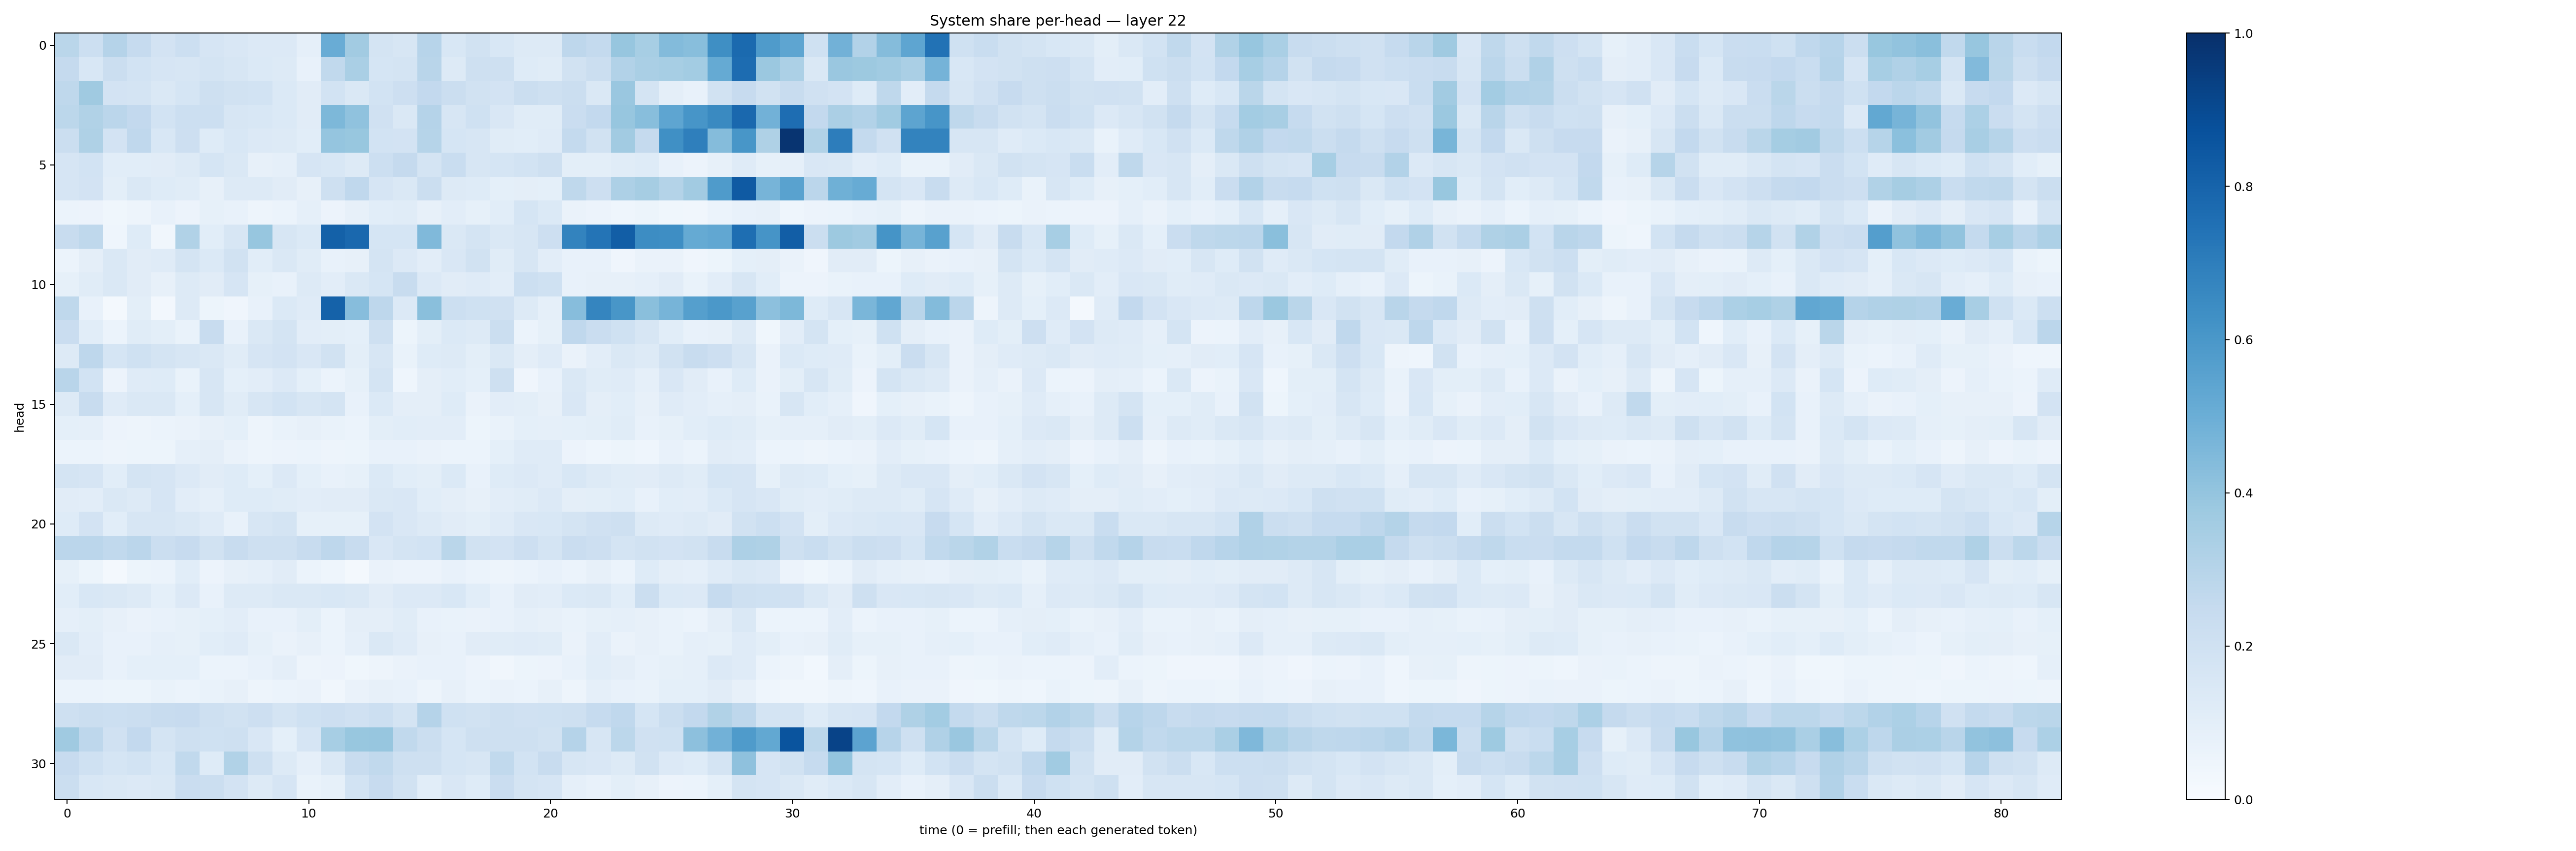

Source data for this figure (header and first rows):
0.28702602, 0.21493527, 0.30142915, 0.24621807, 0.18339363, 0.21583302, 0.16563599, 0.14886174, 0.13403481, 0.13380678, 0.088994555, 0.50532573, 0.36151358, 0.177063, 0.16241814, 0.29585552, 0.15501988, 0.19117908, 0.15606727, 0.12743054, 0.12918144, 0.27583987, 0.2571131, 0.39178267
0.2524, 0.1548, 0.2208, 0.186, 0.1672, 0.1629, 0.1763, 0.1636, 0.1405, 0.129, 0.07271, 0.2633, 0.338, 0.1718, 0.1722, 0.2899, 0.1323, 0.2049, 0.2034, 0.1229, 0.1151, 0.1899, 0.2208, 0.3113
0.2706, 0.3698, 0.1803, 0.1774, 0.1441, 0.1714, 0.2044, 0.1896, 0.1837, 0.1399, 0.1116, 0.1862, 0.1438, 0.1855, 0.2122, 0.2597, 0.2254, 0.1883, 0.1814, 0.2199, 0.204, 0.2232, 0.1428, 0.3839
0.2775, 0.3146, 0.2831, 0.2616, 0.1873, 0.2164, 0.2166, 0.1634, 0.1535, 0.139, 0.1111, 0.4536, 0.4072, 0.1984, 0.1452, 0.3035, 0.1607, 0.2006, 0.1522, 0.1133, 0.1146, 0.2278, 0.2586, 0.3911
0.2213, 0.321, 0.182, 0.2683, 0.1552, 0.2139, 0.1225, 0.1556, 0.134, 0.1284, 0.1088, 0.3961, 0.3895, 0.185, 0.1817, 0.3004, 0.1682, 0.1608, 0.1148, 0.1061, 0.1194, 0.2575, 0.1902, 0.3604
0.1648, 0.1855, 0.1093, 0.1079, 0.1119, 0.1303, 0.1703, 0.1468, 0.08141, 0.08702, 0.1645, 0.1533, 0.1306, 0.2184, 0.2525, 0.1739, 0.2324, 0.1574, 0.1705, 0.1853, 0.2043, 0.1005, 0.1007, 0.117
0.1672, 0.1831, 0.1009, 0.1419, 0.1242, 0.115, 0.08081, 0.1286, 0.1307, 0.1097, 0.08123, 0.2063, 0.2681, 0.1658, 0.1454, 0.2201, 0.132, 0.1247, 0.09177, 0.09687, 0.09302, 0.2697, 0.211, 0.3274
0.06148, 0.0582, 0.03657, 0.04939, 0.0719, 0.05691, 0.08224, 0.07695, 0.05026, 0.06201, 0.08917, 0.05523, 0.07972, 0.109, 0.1152, 0.07813, 0.1034, 0.08455, 0.1064, 0.1696, 0.1382, 0.06618, 0.05802, 0.04658
0.2391, 0.2731, 0.04518, 0.1221, 0.03215, 0.3141, 0.1077, 0.1599, 0.3936, 0.1605, 0.1397, 0.8102, 0.7845, 0.1717, 0.1699, 0.4489, 0.1481, 0.179, 0.1444, 0.1587, 0.213, 0.6772, 0.7353, 0.8223
0.06129, 0.09642, 0.1409, 0.1132, 0.1183, 0.1783, 0.1396, 0.191, 0.1073, 0.1448, 0.114, 0.07098, 0.08094, 0.1734, 0.1336, 0.1028, 0.1515, 0.1877, 0.1149, 0.1628, 0.1031, 0.07399, 0.07484, 0.04218
0.08251, 0.1159, 0.1443, 0.1111, 0.08082, 0.1272, 0.1096, 0.1645, 0.08492, 0.07531, 0.1323, 0.1039, 0.147, 0.1709, 0.242, 0.1334, 0.1102, 0.1208, 0.1051, 0.218, 0.203, 0.07226, 0.08197, 0.08039
0.2702, 0.0756, 0.01962, 0.101, 0.02656, 0.1267, 0.05217, 0.03947, 0.07146, 0.14, 0.1174, 0.8078, 0.4323, 0.2744, 0.1341, 0.4251, 0.2169, 0.1994, 0.1978, 0.1267, 0.08911, 0.4328, 0.6718, 0.6028
0.2283, 0.1064, 0.06045, 0.1134, 0.09958, 0.06877, 0.2413, 0.07241, 0.1481, 0.1769, 0.1031, 0.09867, 0.09046, 0.2088, 0.05427, 0.09831, 0.1368, 0.1268, 0.2255, 0.05937, 0.08321, 0.2668, 0.2284, 0.2028
0.1316, 0.276, 0.1695, 0.1992, 0.1721, 0.1616, 0.1423, 0.1138, 0.1649, 0.1821, 0.1505, 0.1942, 0.1, 0.1599, 0.06672, 0.1245, 0.1267, 0.1001, 0.1432, 0.09602, 0.1192, 0.06528, 0.1054, 0.1454
0.2923, 0.1867, 0.05603, 0.1203, 0.1227, 0.06942, 0.1612, 0.09201, 0.1017, 0.134, 0.09075, 0.05937, 0.08537, 0.1731, 0.04479, 0.09379, 0.1083, 0.09038, 0.2064, 0.04139, 0.07093, 0.1445, 0.1166, 0.1193
0.1323, 0.2366, 0.118, 0.1442, 0.1473, 0.09089, 0.1621, 0.1156, 0.1626, 0.1861, 0.1594, 0.1723, 0.07408, 0.1379, 0.09603, 0.09691, 0.1221, 0.06518, 0.1027, 0.0999, 0.0813, 0.1507, 0.09673, 0.1078
0.08986, 0.08626, 0.05634, 0.05014, 0.05957, 0.06435, 0.07835, 0.09068, 0.04785, 0.06965, 0.08059, 0.06949, 0.05932, 0.09799, 0.1065, 0.1031, 0.1025, 0.05299, 0.068, 0.09253, 0.0863, 0.09367, 0.09853, 0.1144
0.06226, 0.06124, 0.05064, 0.05262, 0.05123, 0.08934, 0.09612, 0.06484, 0.05023, 0.05728, 0.05943, 0.05023, 0.05255, 0.07688, 0.07166, 0.06558, 0.06058, 0.05884, 0.09328, 0.1174, 0.1175, 0.05649, 0.04333, 0.0543
0.1727, 0.1648, 0.1057, 0.1722, 0.1644, 0.136, 0.1132, 0.1249, 0.09069, 0.1349, 0.0905, 0.07121, 0.0859, 0.1388, 0.1087, 0.09883, 0.1401, 0.07534, 0.122, 0.1355, 0.1184, 0.155, 0.1322, 0.1153
0.1097, 0.1028, 0.1429, 0.1254, 0.1642, 0.1053, 0.08867, 0.1229, 0.1224, 0.1148, 0.1053, 0.1118, 0.1127, 0.1471, 0.1511, 0.1092, 0.09549, 0.07822, 0.1038, 0.1137, 0.1343, 0.09745, 0.09893, 0.1082
0.1229, 0.1817, 0.109, 0.1633, 0.1635, 0.1427, 0.1208, 0.07479, 0.1589, 0.1793, 0.08242, 0.0834, 0.08558, 0.1797, 0.1509, 0.1311, 0.1121, 0.1006, 0.1176, 0.1489, 0.1553, 0.178, 0.1968, 0.207
0.2823, 0.2829, 0.2638, 0.2834, 0.2215, 0.2452, 0.1907, 0.2376, 0.2033, 0.2105, 0.2399, 0.2766, 0.2392, 0.1512, 0.1772, 0.1873, 0.288, 0.1952, 0.1818, 0.211, 0.1776, 0.2295, 0.2132, 0.1773
0.08293, 0.05351, 0.01866, 0.05412, 0.05904, 0.1088, 0.05771, 0.07995, 0.08659, 0.1106, 0.0614, 0.04615, 0.01838, 0.06408, 0.0577, 0.05617, 0.07425, 0.06189, 0.04875, 0.06246, 0.07516, 0.05934, 0.08057, 0.06104
0.1094, 0.1529, 0.1437, 0.1268, 0.09009, 0.135, 0.07195, 0.128, 0.1252, 0.1427, 0.1441, 0.1533, 0.1437, 0.1104, 0.1332, 0.1347, 0.1546, 0.1066, 0.07153, 0.1114, 0.102, 0.1369, 0.1447, 0.1063
0.08605, 0.09786, 0.07857, 0.06437, 0.07695, 0.08313, 0.09254, 0.1032, 0.07241, 0.07474, 0.09985, 0.06028, 0.094, 0.09719, 0.1168, 0.07747, 0.07026, 0.06332, 0.07275, 0.08851, 0.08102, 0.06775, 0.0837, 0.08752
0.1458, 0.1046, 0.0767, 0.07266, 0.08644, 0.08589, 0.1062, 0.1185, 0.0853, 0.06537, 0.08136, 0.06149, 0.08831, 0.1471, 0.1203, 0.07836, 0.07262, 0.1117, 0.1143, 0.1177, 0.115, 0.06476, 0.1032, 0.06264
0.1124, 0.1122, 0.07116, 0.09095, 0.09279, 0.08987, 0.05901, 0.06199, 0.07685, 0.0944, 0.04929, 0.0571, 0.03767, 0.04718, 0.0635, 0.07671, 0.07256, 0.05626, 0.03434, 0.05307, 0.0574, 0.07266, 0.1066, 0.09662
0.0603, 0.06058, 0.05452, 0.05321, 0.06761, 0.06218, 0.0674, 0.07904, 0.04713, 0.06114, 0.06486, 0.03432, 0.0638, 0.08055, 0.07329, 0.04775, 0.0803, 0.06103, 0.06512, 0.06171, 0.082, 0.0474, 0.08743, 0.07177
0.2057, 0.2217, 0.2174, 0.2193, 0.2401, 0.245, 0.2075, 0.1882, 0.2122, 0.1772, 0.1997, 0.2122, 0.1981, 0.2174, 0.1773, 0.3029, 0.2029, 0.1889, 0.2041, 0.1967, 0.2017, 0.2057, 0.2498, 0.2664
0.3673, 0.2749, 0.1975, 0.2591, 0.1743, 0.2097, 0.1998, 0.2092, 0.1515, 0.09167, 0.1649, 0.3461, 0.3898, 0.3927, 0.2628, 0.2207, 0.1705, 0.2105, 0.2088, 0.2053, 0.1889, 0.3014, 0.1608, 0.2786
0.2445, 0.2, 0.1717, 0.184, 0.1526, 0.2638, 0.1229, 0.3141, 0.2083, 0.1319, 0.08637, 0.1409, 0.2377, 0.262, 0.2108, 0.2079, 0.1699, 0.1588, 0.2636, 0.1844, 0.2386, 0.1607, 0.1495, 0.1261
0.2243, 0.1531, 0.1473, 0.1333, 0.1409, 0.2279, 0.2249, 0.1833, 0.1321, 0.1679, 0.06898, 0.0839, 0.1863, 0.2442, 0.1923, 0.1057, 0.1488, 0.1211, 0.23, 0.1724, 0.1646, 0.08636, 0.07456, 0.1005
